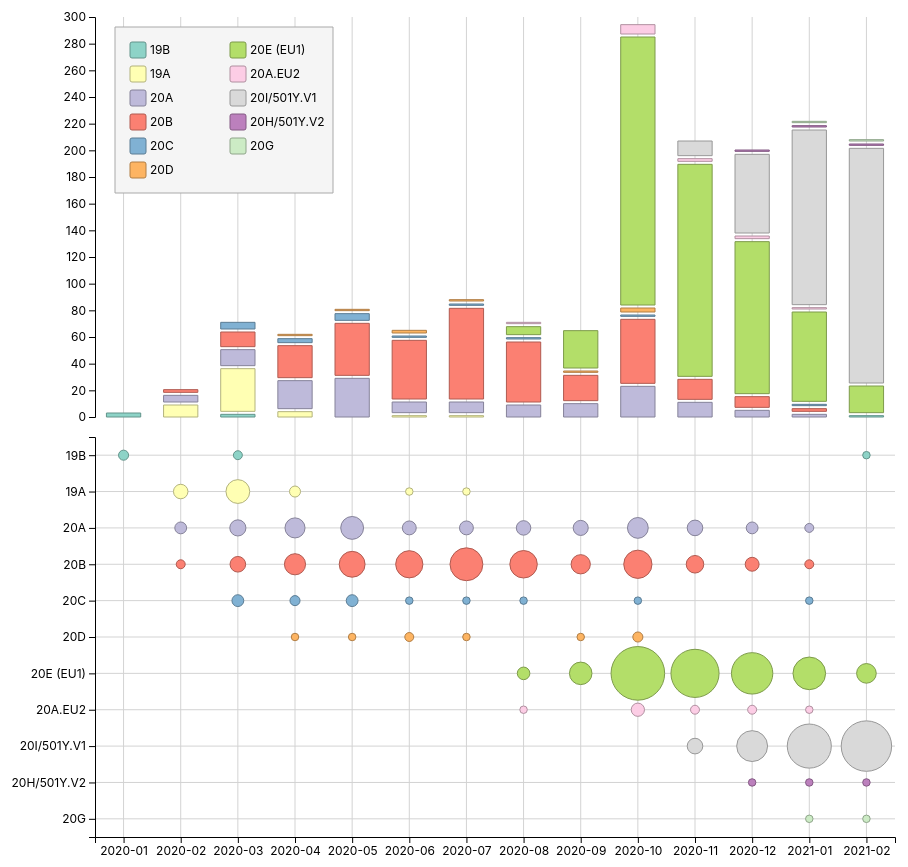
D3 v6 page, settled after 480 driven frames (8 s of simulated time); the page loaded 1 data file(s).


// ── scripts/data.js
let dataPromise = d3.tsv("datasets/Nextstrain/nextstrain_groups_neherlab_ncov_united-kingdom_metadata.tsv")

let rawData

let allClades
let dateRange
let allMonths
let allWeeks

dataPromise = dataPromise.then(data => {
    rawData = data.map(d => ({
        date: new Date(d["Collection Data"]),
        clade: d["Clade"],
    }))
        .sort((a, b) => a.date - b.date)

    allClades = Array.from(new Set(rawData.map(d => d.clade)))

    dateRange = d3.extent(rawData, d => d.date)

    const allDays = getEveryDayBetween(...dateRange)
    allMonths = Array.from(new Set(allDays.map(dt => dt.toYearMonthString())))
    allWeeks = Array.from(new Set(allDays.map(dt => dt.toYearWeekString())))
})

let monthlyData
let weeklyData

dataPromise = dataPromise.then(() => {
    monthlyData = rawData.map(d => ({
        ...d,
        date: d.date.toYearMonthString(),
    }))

    weeklyData = rawData.map(d => ({
        ...d,
        date: d.date.toYearWeekString(),
    }))
})

let stackedMonthlyData
let stackedWeeklyData

dataPromise = dataPromise.then(() => {
    const groupFn = data => d3.rollups(data, v => v.length, d => d.date, d => d.clade)
        .map(d => {
            const arr = Array(d[1].length)

            d[1] = d3.sort(d[1], dd => allClades.indexOf(dd[0]))

            let baseline = 0
            for (const [i, dd] of d[1].entries()) {
                arr[i] = {
                    date: d[0],
                    clade: dd[0],
                    height: dd[1],
                    baseline: baseline,
                }

                baseline += dd[1]
            }

            return arr
        })

    stackedMonthlyData = groupFn(monthlyData)
    stackedWeeklyData = groupFn(weeklyData)
})

// ── scripts/util.js
function getEveryDayBetween(start, end) {
    let days = []
    for (let dt = new Date(start); dt <= end; dt.setDate(dt.getDate() + 1)) {
        days.push(new Date(dt))
    }

    return days
}

Date.prototype.toYearMonthString = function () {
    return `${this.getFullYear()}-${(this.getMonth() + 1).toString().padStart(2, "0")}`
}

Date.prototype.toYearWeekString = function () {
    return `${this.getWeekYear()}-W${this.getWeek().toString().padStart(2, "0")}`
}

// This script is released to the public domain and may be used, modified and
// distributed without restrictions. Attribution not necessary but appreciated.
// Source: https://weeknumber.net/how-to/javascript

// Returns the ISO week of the date.
Date.prototype.getWeek = function () {
    const date = new Date(this.getTime())
    date.setHours(0, 0, 0, 0)
    // Thursday in current week decides the year.
    date.setDate(date.getDate() + 3 - (date.getDay() + 6) % 7)
    // January 4 is always in week 1.
    const week1 = new Date(date.getFullYear(), 0, 4)
    // Adjust to Thursday in week 1 and count number of weeks from date to week1.
    return 1 + Math.round(((date.getTime() - week1.getTime()) / 86400000 - 3 + (week1.getDay() + 6) % 7) / 7)
}

// Returns the four-digit year corresponding to the ISO week of the date.
Date.prototype.getWeekYear = function () {
    const date = new Date(this.getTime())
    date.setDate(date.getDate() + 3 - (date.getDay() + 6) % 7)
    return date.getFullYear()
}
// ── scripts/vis-bars.js
const width = 920, height = 430
const margin = {
    top: 20,
    bottom: 10,
    left: 100,
    right: 20,
}

const svg = d3.select("svg#bar-chart")
    .attr("viewBox", [0, 0, width, height])
    .attr("width", width)

const svgCircleChart = d3.select("svg#circle-chart")

const colorScale = d3.scaleOrdinal(d3.schemeSet3.map(d3.color))

function drawBars(byMonth = true) {
    const groupedData = d3.group(byMonth ? monthlyData : weeklyData, d => d.date, d => d.clade)
    const barsData = []
    for (const [date, innerMap] of groupedData) {
        let barData = []
        let baseline = 0

        let innerArr = Array.from(innerMap, ([k, v]) => [k, v.length])
        innerArr = d3.sort(innerArr, a => allClades.indexOf(a[0]))

        for (const [clade, count] of innerArr) {
            barData.push({
                date,
                clade,
                count,
                baseline,
            })

            baseline += count
        }

        barsData.push(barData)
    }

    const xScale = d3.scaleBand()
        .domain(byMonth ? allMonths : allWeeks)
        .range([margin.left, width - margin.right])
        .paddingInner(0.4)
        .paddingOuter(0.2)

    const yScale = d3.scaleLinear()
        .domain([0, byMonth ? 300 : 220])
        .range([height - margin.bottom, margin.top])

    const hScale = d3.scaleLinear()
        .domain([0, byMonth ? 300 : 220])
        .range([0, height - margin.bottom - margin.top])

    // V grid lines
    svg.append("g").classed("v-grid", true)
        .selectAll("line")
        .data(byMonth ? allMonths : allWeeks)
        .enter()
        .append("line")
        .attr("x1", d => xScale(d) + xScale.bandwidth() / 2)
        .attr("x2", d => xScale(d) + xScale.bandwidth() / 2)
        .attr("y1", margin.top)
        .attr("y2", height)
        .attr("stroke", "lightgray")

    // Y axis
    svg.append("g").classed("y-axis", true)
        .attr("transform", `translate(${margin.left}, 0)`)
        .call(d3.axisLeft(yScale))

    // Bars
    svg.selectAll("g.bar")
        .data(barsData)
        .enter()
        .append("g").classed("bar", true)
        .selectAll("rect.bar-block")
        .data(d => d)
        .enter()
        .append("rect").classed("bar-block", true)
        .attr("x", d => xScale(d.date))
        .attr("y", height - margin.bottom)
        .attr("width", xScale.bandwidth())
        .attr("height", 0)
        .attr("fill", d => colorScale(d.clade))
        .attr("stroke", d => colorScale(d.clade).darker())
        .transition().duration(1000)
        .attr("y", (d, i) => yScale(d.baseline) - hScale(d.count) - i * 3)
        .attr("height", d => hScale(d.count))

    svg.selectAll("rect.bar-block")
        .on("mouseover", function (e, {date, clade, count}) {
            svgCircleChart.selectAll("circle")
                .filter(d => d.date === date && d.clade === clade)
                .attr("stroke-width", 4)

            d3.select("strong#date").text(date)
            d3.select("strong#clade").text(clade)
            d3.select("strong#count").text(count)
        })
        .on("mouseout", function () {
            svgCircleChart.selectAll("circle")
                .attr("stroke-width", null)
        })

    // Legend
    const legend = svg.append("g").classed("legend", true)
        .attr("transform", `translate(${margin.left + 20}, ${margin.top + 10})`)

    legend.append("rect")
        .attr("width", 218)
        .attr("height", 135 + 16 + 15)
        .attr("fill", "whitesmoke")
        .attr("stroke", "darkgray")

    legend.selectAll("g.legend-item")
        .data(allClades)
        .enter()
        .append("g").classed("legend-item", true)
        .attr("transform", (_, i) => `translate(${(Math.floor(i / 6) * 100 + 15 )}, ${(i % 6) * 24 + 15})`)
        .each(function (clade) {
            const legendItem = d3.select(this)

            legendItem.append("rect")
                .attr("width", 16)
                .attr("height", 16)
                .attr("rx", 2)
                .attr("fill", colorScale(clade))
                .attr("stroke", colorScale(clade).darker())

            legendItem.append("text")
                .attr("x", 20)
                .attr("y", 12)
                .text(clade)
        })
        .on("mouseover", function (e, clade) {
            d3.select(this)
                .select("rect")
                .attr("stroke-width", 4)

            svg.selectAll("rect.bar-block")
                .filter(d => d.clade === clade)
                .attr("stroke-width", 4)

            svgCircleChart.selectAll("circle")
                .filter(d => d.clade === clade)
                .attr("stroke-width", 4)
        })
        .on("mouseout", function () {
            d3.select(this)
                .select("rect")
                .attr("stroke-width", null)

            svg.selectAll("rect.bar-block")
                .attr("stroke-width", null)

            svgCircleChart.selectAll("circle")
                .attr("stroke-width", null)
        })
}

dataPromise.then(drawBars)

export {drawBars}

// ── scripts/vis-circles.js
const width = 920, height = 450
const margin = {
    top: 10,
    bottom: 40,
    left: 100,
    right: 20,
}

const svg = d3.select("svg#circle-chart")
    .attr("viewBox", [0, 0, width, height])
    .attr("width", width)

const svgBarChart = d3.select("svg#bar-chart")

const colorScale = d3.scaleOrdinal(d3.schemeSet3.map(d3.color))

function drawCircles(byMonth = true) {
    const groupedData = d3.group(byMonth ? monthlyData : weeklyData, d => d.date, d => d.clade)
    const circlesData = Array()
    for (const [date, innerMap] of groupedData) {
        for (const [clade, arr] of innerMap) {
            circlesData.push({
                date,
                clade,
                count: arr.length,
            })
        }
    }

    const xScale = d3.scalePoint()
        .domain(byMonth ? allMonths : allWeeks)
        .range([margin.left, width - margin.right])
        .padding(0.5)

    const yScale = d3.scalePoint()
        .domain(allClades)
        .range([margin.top, height - margin.bottom])
        .padding(0.5)

    // V grid lines
    svg.append("g").classed("v-grid", true)
        .selectAll("line")
        .data(byMonth ? allMonths : allWeeks)
        .enter()
        .append("line")
        .attr("x1", d => xScale(d))
        .attr("x2", d => xScale(d))
        .attr("y1", 0)
        .attr("y2", height - margin.bottom)
        .attr("stroke", "lightgray")

    // H grid lines
    svg.append("g").classed("h-grid", true)
        .selectAll("line")
        .data(allClades)
        .enter()
        .append("line")
        .attr("x1", margin.left)
        .attr("x2", width - margin.right)
        .attr("y1", d => yScale(d))
        .attr("y2", d => yScale(d))
        .attr("stroke", "lightgray")

    // X axis
    svg.append("g").classed("x-axis", true)
        .attr("transform", `translate(0, ${height - margin.bottom})`)
        .call(
            byMonth ?
                d3.axisBottom(xScale) :
                d3.axisBottom(xScale).tickValues(allWeeks.filter((_, i) => i % 5 === 0)),
        )

    // Y axis
    svg.append("g").classed("y-axis", true)
        .attr("transform", `translate(${margin.left}, 0)`)
        .call(d3.axisLeft(yScale))

    // All circles
    svg.append("g").classed("circles", true)
        .selectAll("circle")
        .data(circlesData)
        .enter()
        .append("circle")
        .attr("cx", d => xScale(d.date))
        .attr("cy", d => yScale(d.clade))
        .attr("r", 0)
        .attr("fill", d => colorScale(d.clade))
        .attr("stroke", d => colorScale(d.clade).darker())
        .transition().duration(1000)
        .attr("r", d => Math.sqrt(d.count) * 1.75 + 2)

    svg.selectAll("circle")
        .on("mouseover", function (e, {date, clade, count}) {
            svgBarChart.selectAll("rect.bar-block")
                .filter(d => d.date === date && d.clade === clade)
                .attr("stroke-width", 4)

            d3.select("strong#date").text(date)
            d3.select("strong#clade").text(clade)
            d3.select("strong#count").text(count)
        })
        .on("mouseout", function () {
            svgBarChart.selectAll("rect.bar-block")
                .attr("stroke-width", null)
        })
}

dataPromise.then(drawCircles)

import {drawBars} from "./vis-bars.js"

d3.select("button#by-month").on("click", function () {
    svg.selectAll("g").remove()
    svgBarChart.selectAll("g").remove()

    drawCircles(true)
    drawBars(true)
})

d3.select("button#by-week").on("click", function () {
    svg.selectAll("g").remove()
    svgBarChart.selectAll("g").remove()

    drawCircles(false)
    drawBars(false)
})


### data: datasets/Nextstrain/nextstrain_groups_neherlab_ncov_united-kingdom_metadata.tsv
Strain	GISAID Clade	Clade	Country	Country of exposure	Admin Division	Division of exposure	gisaid_epi_isl	Host	Originating Lab	Pangolin Lineage	Submission Date	Region	Emerging clade	Submitting Lab	url	Collection Data	Author	Age	Region of exposure	Sex	genbank_accession	location
Scotland/GCVR-1724EE/2020	S	19B	United Kingdom	United Kingdom	Scotland	Scotland	EPI_ISL_470003	Human	NHSGGC West of Scotland Specialist Virol…	A.2.3	Older	Europe	19B	Wellcome Sanger Institute for the COVID-…		2020-03-30	Ana da Silva Filipe et al A					
England/01/2020	S	19B	United Kingdom	Asia	England	Asia	EPI_ISL_407071	Human	Respiratory Virus Unit, Microbiology Ser…	B	Older	Europe	19B	Respiratory Virus Unit, Microbiology Ser…		2020-01-29	Monica Galiano et al (https://virologica…	50	Asia	Female		
England/02/2020	S	19B	United Kingdom	Asia	England	Asia	EPI_ISL_407073	Human	Respiratory Virus Unit, Microbiology Ser…	B	Older	Europe	19B	Respiratory Virus Unit, Microbiology Ser…		2020-01-29	Monica Galiano et al (https://virologica…	23	Asia	Male		
England/2/2020	S	19B	United Kingdom	United Kingdom	England	England	EPI_ISL_610245	Human	Virology, National Institute for Biologi…	B	Older	Europe	19B	Virology, National Institute for Biologi…		2020-01-29	Mee et al				MW059036.1	
Scotland/EDB326/2020	S	19B	United Kingdom	United Kingdom	Scotland	Scotland	EPI_ISL_425972	Human	Virology Department, Royal Infirmary of …	A.5	Older	Europe	19B	COVID-19 Genomics UK (COG-UK) Consortium		2020-03-28	McHugh M et al A (https://virological.or…					
England/ALDP-1294BDE/2021	S	19B	United Kingdom	United Kingdom	England	England	EPI_ISL_1044910	Human	Lighthouse Lab in Alderley Park	A.23.1	3-7 days ago	Europe	19B	Wellcome Sanger Institute for the COVID-…		2021-02-11	Jacquelyn Wynn et al					
England/LIVE-1D2D4B/2020	V	19A	United Kingdom	United Kingdom	England	England	EPI_ISL_612419	Human	Liverpool Clinical Laboratories	B.40	Older	Europe	19A	COVID-19 Genomics UK (COG-UK) Consortium		2020-03-31	Sam Haldenby et al A					
England/20080000104/2020	V	19A	United Kingdom	United Kingdom	England	England	EPI_ISL_464175	Human	Respiratory Virus Unit, Microbiology Ser…	B.40	Older	Europe	19A	Respiratory Virus Unit, Microbiology Ser…		2020-02-16	PHE Covid Sequencing Team et al	27		Female		
England/09c/2020	O	19A	United Kingdom	Asia	England	Asia	EPI_ISL_412116	Human	Respiratory Virus Unit, Microbiology Ser…	B.40	Older	Europe	19A	Respiratory Virus Unit, Microbiology Ser…		2020-02-09	Monica Galiano et al (https://virologica…	27	Asia	Female		
Wales/PHWC-15CAD9/2020	V	19A	United Kingdom	United Kingdom	Wales	Wales	EPI_ISL_472579	Human	Wales Specialist Virology Centre Sequenc…	B.40	Older	Europe	19A	COVID-19 Genomics UK (COG-UK) Consortium		2020-03-27	Catherine Moore et al A					
England/20079000404/2020	V	19A	United Kingdom	United Kingdom	England	England	EPI_ISL_464172	Human	Respiratory Virus Unit, Microbiology Ser…	B.40	Older	Europe	19A	Respiratory Virus Unit, Microbiology Ser…		2020-02-14	PHE Covid Sequencing Team et al	27		Female		
Wales/PHWC-273CE/2020	V	19A	United Kingdom	United Kingdom	Wales	Wales	EPI_ISL_432214	Human	Wales Specialist Virology Centre	B.40	Older	Europe	19A	Public Health Wales Microbiology Cardiff		2020-03-31	Catherine Moore et al B (https://virolog…					
England/20128014506/2020	V	19A	United Kingdom	United Kingdom	England	England	EPI_ISL_423939	Human	Respiratory Virus Unit, Microbiology Ser…	B.40	Older	Europe	19A	Respiratory Virus Unit, Microbiology Ser…		2020-03-19	Monica Galiano et al (https://virologica…	47		Male		
NorthernIreland/NIRE-10719C/2020	V	19A	United Kingdom	United Kingdom	Northern Ireland	Northern Ireland	EPI_ISL_585118	Human	Regional Virus Laboratory, Belfast Healt…	B.40	Older	Europe	19A	COVID-19 Genomics UK (COG-UK) Consortium		2020-03-27	Conall McCaughey et al A					
England/20100001304/2020	O	19A	United Kingdom	United Kingdom	England	England	EPI_ISL_464242	Human	Respiratory Virus Unit, Microbiology Ser…	B.40	Older	Europe	19A	Respiratory Virus Unit, Microbiology Ser…		2020-02-28	PHE Covid Sequencing Team et al	46		Male		
England/CAMB-76A70/2020	V	19A	United Kingdom	United Kingdom	England	England	EPI_ISL_438428	Human	Department of Pathology, University of C…	B.29	Older	Europe	19A	Wellcome Sanger Institute for the COVID-…		2020-03-30	Luke W Meredith et al A (https://virolog…					
NorthernIreland/NIRE-10201C/2020	V	19A	United Kingdom	United Kingdom	Northern Ireland	Northern Ireland	EPI_ISL_441367	Human	Regional Virus Laboratory, Belfast Healt…	B	Older	Europe	19A	COVID-19 Genomics UK (COG-UK) Consortium		2020-03-23	Conall McCaughey et al B (https://virolo…					
England/201121125/2020	V	19A	United Kingdom	United Kingdom	England	England	EPI_ISL_464685	Human	Respiratory Virus Unit, Microbiology Ser…	B.28	Older	Europe	19A	Respiratory Virus Unit, Microbiology Ser…		2020-03-09	PHE Covid Sequencing Team et al	61		Male		
England/MILK-95D988/2020	V	19A	United Kingdom	United Kingdom	England	England	EPI_ISL_556214	Human	Lighthouse Lab in Milton Keynes	B.28	Older	Europe	19A	Wellcome Sanger Institute for the COVID-…		2020-06-21	The Lighthouse Lab in Milton Keynes et a…					
England/20099069904/2020	V	19A	United Kingdom	United Kingdom	England	England	EPI_ISL_464216	Human	Respiratory Virus Unit, Microbiology Ser…	B	Older	Europe	19A	Respiratory Virus Unit, Microbiology Ser…		2020-02-29	PHE Covid Sequencing Team et al	52		Female		
England/NORT-28166D/2020	V	19A	United Kingdom	United Kingdom	England	England	EPI_ISL_488762	Human	NU-OMICS DNA Sequencing research facilit…	B.39	Older	Europe	19A	Wellcome Sanger Institute for the COVID-…		2020-03-18	Chris Duncan et al					
England/NORT-281F53/2020	V	19A	United Kingdom	United Kingdom	England	England	EPI_ISL_488754	Human	NU-OMICS DNA Sequencing research facilit…	B.39	Older	Europe	19A	Wellcome Sanger Institute for the COVID-…		2020-03-28	Chris Duncan et al					
Scotland/CVR45/2020	V	19A	United Kingdom	United Kingdom	Scotland	Scotland	EPI_ISL_425773	Human	West of Scotland Specialist Virology Cen…	B.32	Older	Europe	19A	COVID-19 Genomics UK (COG-UK) Consortium		2020-03-13	Ana da Silva Filipe et al B (https://vir…					
… [head cut at 6 KiB]